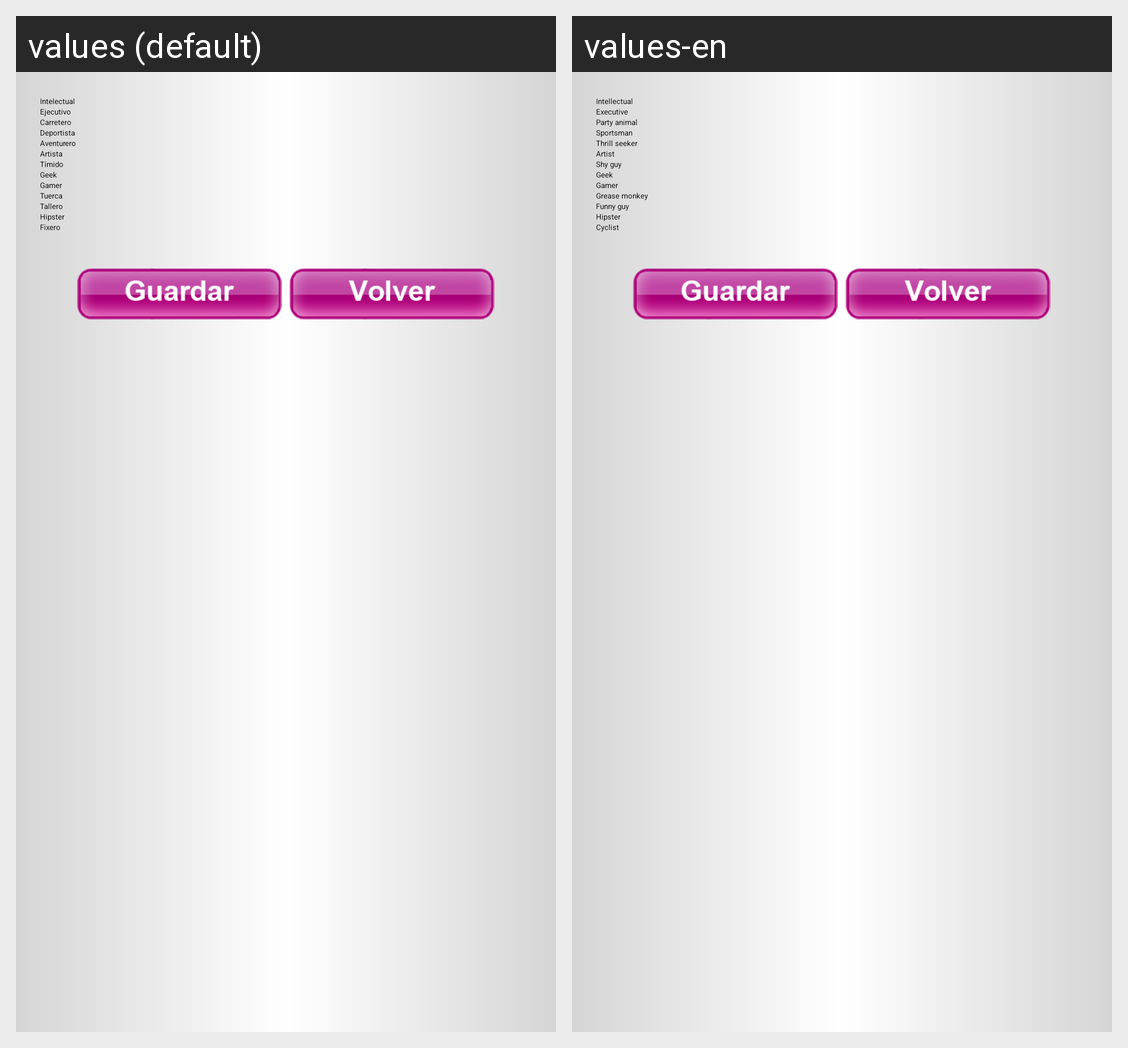

Strings drawn on this Android screen and how each of the app's shown locales translates them:
Android screen res/layout/activity_account_flavors.xml rendered under 2 locales, left to right: values (default), values-en. Device: Nexus 5 (rendered at 1080×1920; each locale shown at half size, 540×960, under a caption strip naming it); theme Theme.Sherlock.Light.DarkActionBar.
Strings drawn on this screen, with the default value and each locale's value (text and hints the layout hard-codes, and strings that could not be matched under every locale, appear in the picture but are not listed):

lbl_flavor_intelectual
  values: Intelectual
  values-en: Intellectual

lbl_flavor_ejecutivo
  values: Ejecutivo
  values-en: Executive

lbl_flavor_carretero
  values: Carretero
  values-en: Party animal

lbl_flavor_deportista
  values: Deportista
  values-en: Sportsman

lbl_flavor_aventurero
  values: Aventurero
  values-en: Thrill seeker

lbl_flavor_artista
  values: Artista
  values-en: Artist

lbl_flavor_timido
  values: Tímido
  values-en: Shy guy

lbl_flavor_geek
  values: Geek
  values-en: Geek

lbl_flavor_gamer
  values: Gamer
  values-en: Gamer

lbl_flavor_tuerca
  values: Tuerca
  values-en: Grease monkey

lbl_flavor_tallero
  values: Tallero
  values-en: Funny guy

lbl_flavor_hipster
  values: Hipster
  values-en: Hipster

lbl_flavor_fixero
  values: Fixero
  values-en: Cyclist
